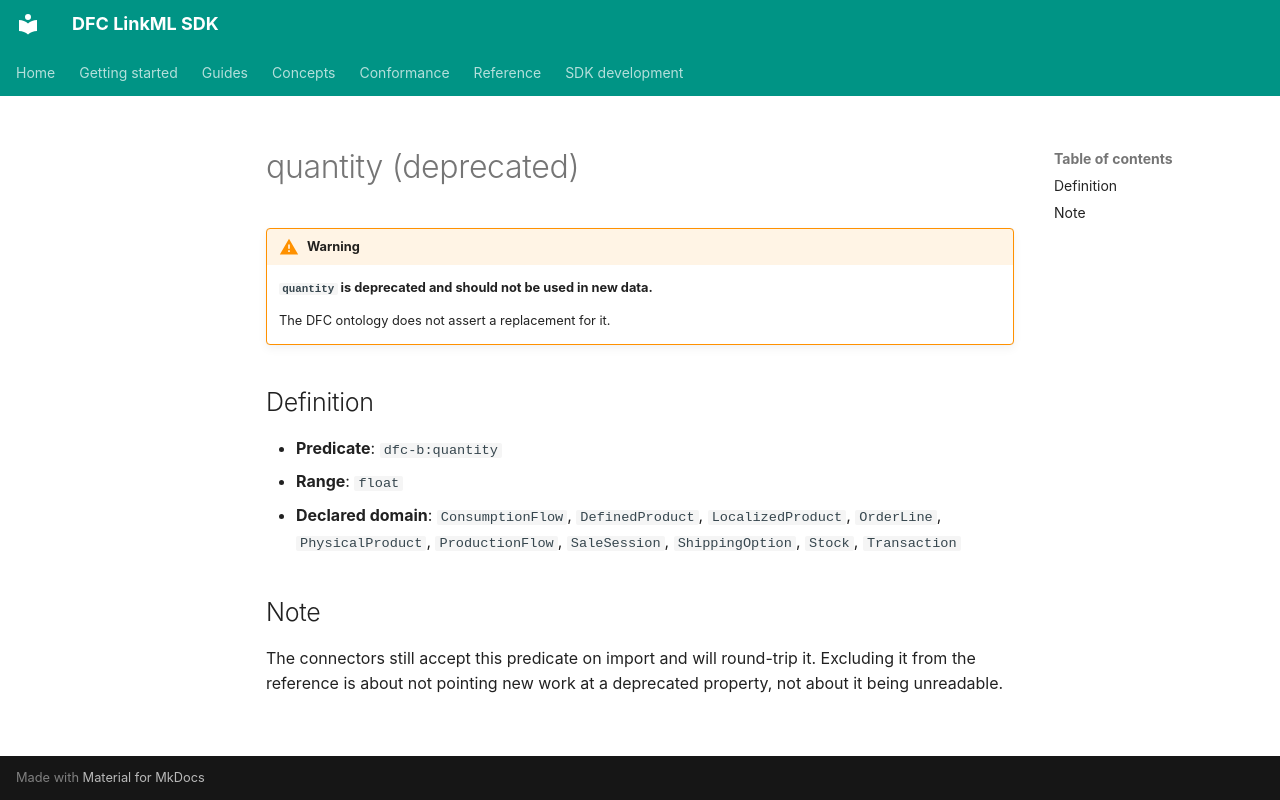

repository: Food-Data-Collaboration/DFC-LinkML · page: reference/model/properties/quantity/index.html · generator: mkdocs

# quantity (deprecated)

!!! warning

    **`quantity` is deprecated and should not be used in new data.**

    The DFC ontology does not assert a replacement for it.

## Definition

- **Predicate**: `dfc-b:quantity`
- **Range**: `float`
- **Declared domain**: `ConsumptionFlow`, `DefinedProduct`, `LocalizedProduct`, `OrderLine`, `PhysicalProduct`, `ProductionFlow`, `SaleSession`, `ShippingOption`, `Stock`, `Transaction`

## Note

The connectors still accept this predicate on import and will round-trip it. Excluding it from the reference is about not pointing new work at a deprecated property, not about it being unreadable.
